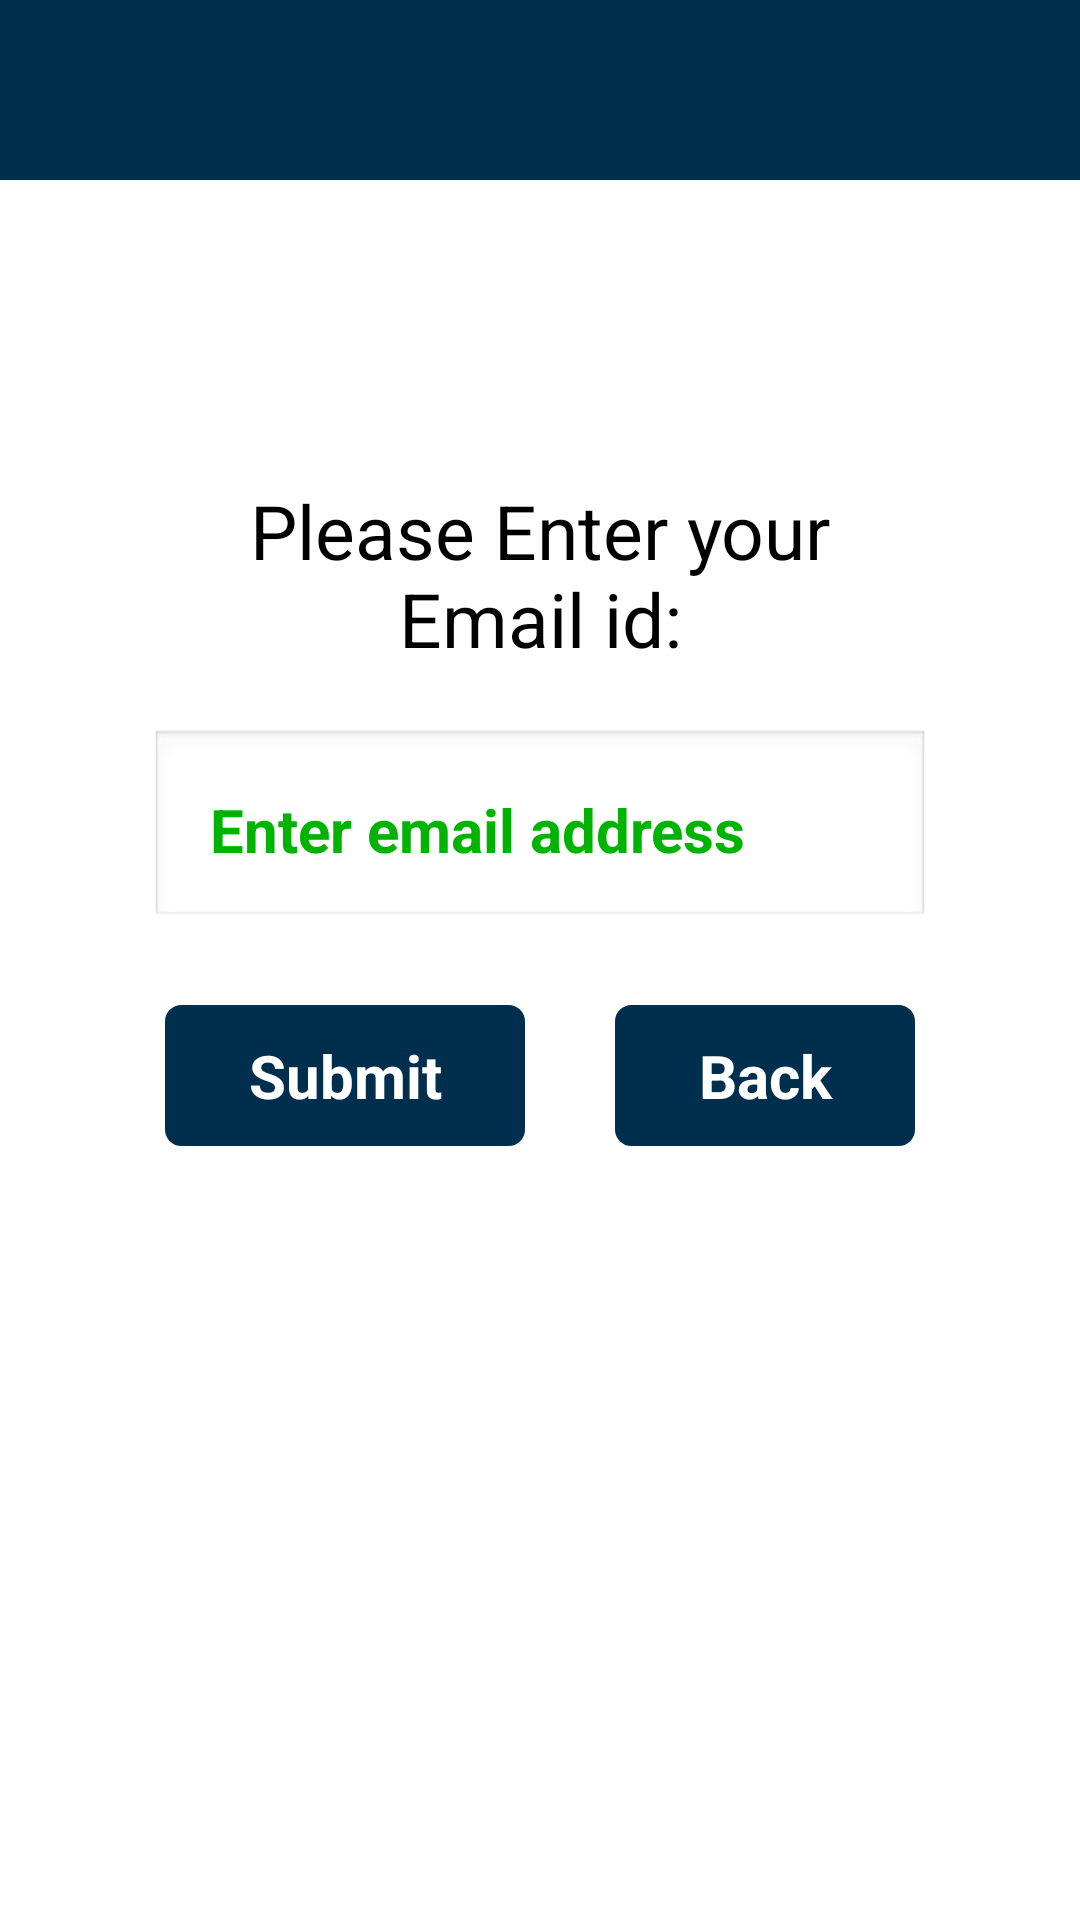

Here is an Android app screen rendered from its layout file. Give the layout XML and the strings, colors and styles it references.
<!-- AndroidManifest.xml: application theme AppTheme -->
<!-- res/layout/activity_forget__passwor.xml -->
<?xml version="1.0" encoding="utf-8"?>
<LinearLayout xmlns:android="http://schemas.android.com/apk/res/android"
    xmlns:app="http://schemas.android.com/apk/res-auto"
    xmlns:tools="http://schemas.android.com/tools"
    android:layout_width="match_parent"
    android:layout_height="match_parent"
    android:orientation="vertical"
    tools:context="com.example.d_plan.Forget_Passwor">

    <android.support.v7.widget.Toolbar
        android:id="@+id/my_toolbar"
        android:layout_width="match_parent"
        android:layout_height="60dp"
        android:background="#002e4d"
        android:theme="@style/ThemeOverlay.AppCompat.ActionBar"
        />

    <LinearLayout
        android:layout_width="match_parent"
        android:layout_height="match_parent"
        android:orientation="vertical"
        android:layout_margin="10dp"
        android:padding="20dp">

        <LinearLayout
            android:layout_width="match_parent"
            android:layout_height="wrap_content"
            android:orientation="vertical"
            android:padding="10dp"
            android:layout_marginTop="50dp"
            android:gravity="center_vertical"
            android:layout_gravity="center_vertical"
            android:background="@drawable/border">

            <TextView
                android:layout_width="match_parent"
                android:layout_height="wrap_content"
                android:textSize="25dp"
                android:layout_margin="5dp"
                android:padding="5dp"
                android:textColor="#000000"
                android:text="Please Enter your Email id:"
                android:gravity="center_horizontal"
                android:id="@+id/textres"/>
            <EditText
                android:layout_width="match_parent"
                android:layout_height="wrap_content"
                android:layout_below="@id/textres"
                android:textSize="20dp"
                android:textColor="#00b300"
                android:textStyle="bold"
                android:layout_margin="10dp"
                android:padding="20dp"
                android:hint="Enter email address"
                android:textColorHint="#00b300"
                android:layout_marginTop="20dp"
                android:inputType="textEmailAddress"
                android:id="@+id/resetemailid"
                />

            <LinearLayout
                android:layout_width="match_parent"
                android:layout_height="wrap_content">

                <Button
                    android:id="@+id/submit"
                    android:layout_width="wrap_content"
                    android:layout_height="wrap_content"
                    android:background="@drawable/button"
                    android:text="Submit"
                    android:layout_weight="1"
                    android:textColor="#FFF"
                    android:textSize="20dp"
                    android:layout_margin="15dp"
                    android:padding="10dp"
                    android:textStyle="bold" />

                <Button
                    android:id="@+id/back"
                    android:layout_width="wrap_content"
                    android:layout_height="wrap_content"
                    android:layout_alignTop="@+id/submit"
                    android:background="@drawable/button"
                    android:text="Back"
                    android:layout_margin="15dp"
                    android:padding="10dp"
                    android:layout_weight="1"
                    android:textColor="#FFF"
                    android:textSize="20dp"
                    android:textStyle="bold" />
            </LinearLayout>
        </LinearLayout>
    </LinearLayout>
</LinearLayout>
<!-- resources referenced by this layout -->
<resources>
  <!-- drawable button (drawable) -->
  <?xml version="1.0" encoding="utf-8"?>
  <selector xmlns:android="http://schemas.android.com/apk/res/android" >
      <item android:state_pressed="true" >
          <shape android:shape="rectangle"  >
              <corners android:radius="5dip" />
              <stroke android:width="1dip" android:color="#002e4d" />
              <gradient android:angle="-90" android:startColor="#002e4d" android:endColor="#002e4d"  />
          </shape>
      </item>
      <item android:state_focused="true">
          <shape android:shape="rectangle"  >
              <corners android:radius="5dip" />
              <stroke android:width="1dip" android:color="#002e4d" />
              <solid android:color="#002e4d"/>
          </shape>
      </item>
      <item >
          <shape android:shape="rectangle"  >
              <corners android:radius="5dip" />
              <stroke android:width="1dip" android:color="#002e4d" />
              <gradient android:angle="-90" android:startColor="#002e4d" android:endColor="#002e4d" />
          </shape>
      </item>
  </selector>
  <style name="AppTheme" parent="AppBaseTheme">
          
      </style>
  <style name="AppBaseTheme" parent="android:Theme.Light">
          
      </style>
</resources>
